Labelled photos from "Dataset", an image-classification folder in daffakurnia11/Coffee-Beans-Defect-Classification. The possible labels are: defected, undefected.

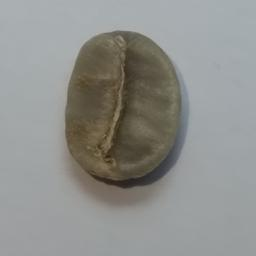
Label: undefected

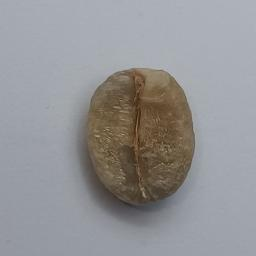
Label: defected

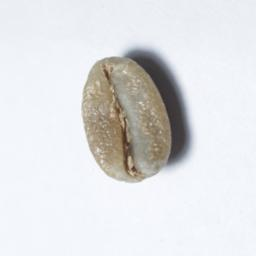
Label: defected

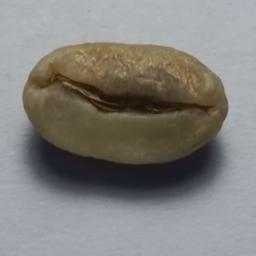
Label: undefected

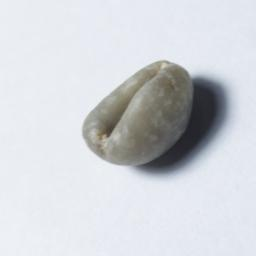
Label: defected

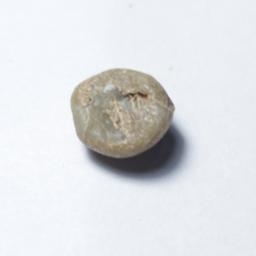
Label: defected
